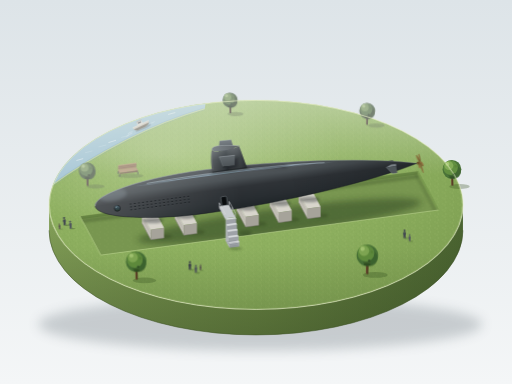
t = 0.00 s
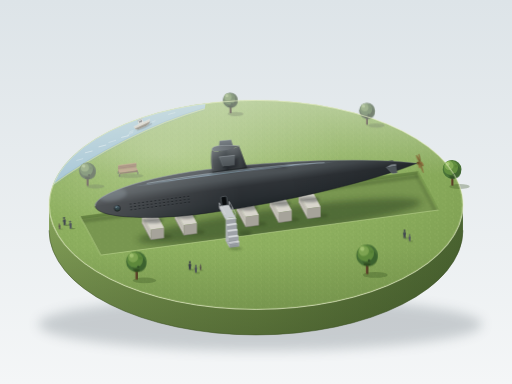
t = 1.69 s
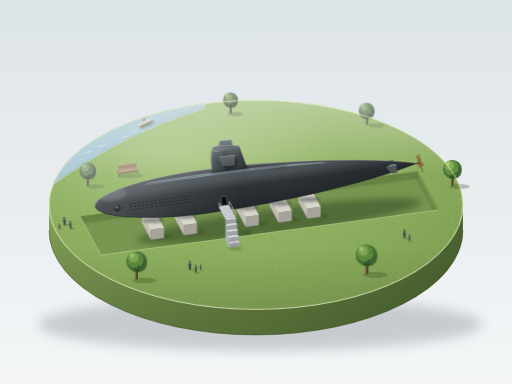
t = 3.38 s
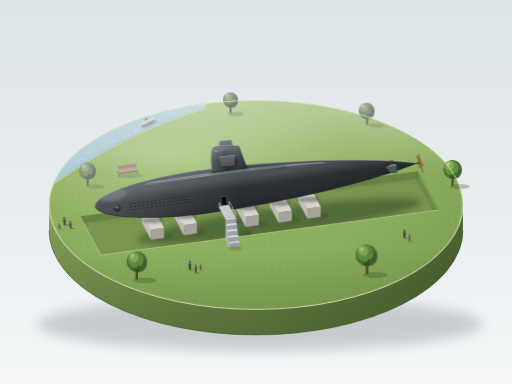
t = 5.00 s
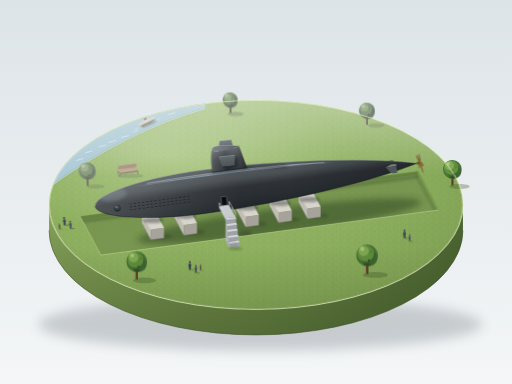
t = 6.75 s
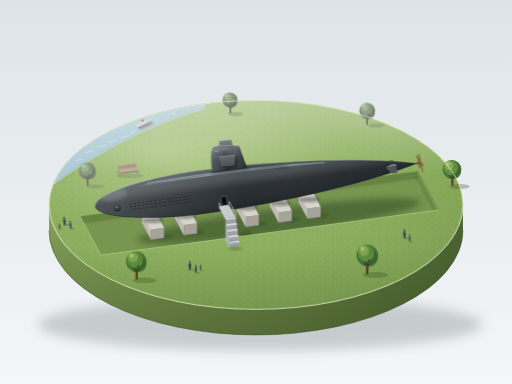
t = 8.31 s

The animated SVG that drew these frames (rendered in a browser with its animation timeline set to each time). Animation: 10 SMIL elements (animate=2,animateTransform=8); frames cover the first 8.31 s, repeats indefinitely.

<svg xmlns="http://www.w3.org/2000/svg" viewBox="0 0 1200 900" width="1200" height="900">
  <defs>
    <linearGradient id="bg" x1="0" y1="0" x2="0" y2="1">
      <stop offset="0" stop-color="#dde4e8"/>
      <stop offset="1" stop-color="#f4f6f7"/>
    </linearGradient>
    <linearGradient id="wallG" x1="0" y1="0" x2="1" y2="0">
      <stop offset="0" stop-color="#86a35a"/>
      <stop offset=".5" stop-color="#6f8b47"/>
      <stop offset="1" stop-color="#4c6632"/>
    </linearGradient>
    <linearGradient id="wallShade" x1="0" y1="0" x2="0" y2="1">
      <stop offset="0" stop-color="#2c3d1c" stop-opacity="0"/>
      <stop offset="1" stop-color="#2c3d1c" stop-opacity=".4"/>
    </linearGradient>
    <radialGradient id="lawnG" cx=".35" cy=".3" r=".8">
      <stop offset="0" stop-color="#98b967"/>
      <stop offset=".6" stop-color="#8cae5e"/>
      <stop offset="1" stop-color="#7e9f52"/>
    </radialGradient>
    <radialGradient id="lightPatch" cx=".5" cy=".5" r=".5">
      <stop offset="0" stop-color="#ffffff" stop-opacity=".24"/>
      <stop offset="1" stop-color="#ffffff" stop-opacity="0"/>
    </radialGradient>
    <linearGradient id="hazeG" gradientUnits="userSpaceOnUse" x1="0" y1="300" x2="0" y2="480">
      <stop offset="0" stop-color="#f3f7ee" stop-opacity=".45"/>
      <stop offset="1" stop-color="#f3f7ee" stop-opacity="0"/>
    </linearGradient>
    <linearGradient id="frontShade" gradientUnits="userSpaceOnUse" x1="0" y1="650" x2="0" y2="795">
      <stop offset="0" stop-color="#2c3d1c" stop-opacity="0"/>
      <stop offset="1" stop-color="#2c3d1c" stop-opacity=".13"/>
    </linearGradient>
    <linearGradient id="waterG" x1="0" y1="0" x2="1" y2="1">
      <stop offset="0" stop-color="#bcd5e0"/>
      <stop offset="1" stop-color="#9dbfd0"/>
    </linearGradient>
    <linearGradient id="hullG" gradientUnits="userSpaceOnUse" x1="0" y1="-52" x2="0" y2="52">
      <stop offset="0" stop-color="#5c6165"/>
      <stop offset=".3" stop-color="#4a5054"/>
      <stop offset=".5" stop-color="#2f3337"/>
      <stop offset=".78" stop-color="#282d31"/>
      <stop offset="1" stop-color="#1f2528"/>
    </linearGradient>
    <linearGradient id="hullLight" gradientUnits="userSpaceOnUse" x1="0" y1="0" x2="780" y2="0">
      <stop offset="0" stop-color="#ffffff" stop-opacity=".16"/>
      <stop offset=".45" stop-color="#ffffff" stop-opacity="0"/>
      <stop offset=".6" stop-color="#0b0f12" stop-opacity="0"/>
      <stop offset="1" stop-color="#0b0f12" stop-opacity=".3"/>
    </linearGradient>
    <linearGradient id="rimG" gradientUnits="userSpaceOnUse" x1="0" y1="0" x2="780" y2="0">
      <stop offset="0" stop-color="#a7afb5"/>
      <stop offset="1" stop-color="#6a7075" stop-opacity=".7"/>
    </linearGradient>
    <linearGradient id="sailG" gradientUnits="userSpaceOnUse" x1="0" y1="-98" x2="0" y2="-44">
      <stop offset="0" stop-color="#62686c"/>
      <stop offset=".5" stop-color="#3a4044"/>
      <stop offset="1" stop-color="#2a2f33"/>
    </linearGradient>
    <linearGradient id="sailLight" gradientUnits="userSpaceOnUse" x1="290" y1="0" x2="376" y2="0">
      <stop offset="0" stop-color="#ffffff" stop-opacity=".16"/>
      <stop offset=".45" stop-color="#ffffff" stop-opacity="0"/>
      <stop offset="1" stop-color="#0b0f12" stop-opacity=".3"/>
    </linearGradient>
    <linearGradient id="topG" gradientUnits="userSpaceOnUse" x1="296" y1="0" x2="364" y2="0">
      <stop offset="0" stop-color="#7f868b"/>
      <stop offset="1" stop-color="#5c6165"/>
    </linearGradient>
    <linearGradient id="planeG" gradientUnits="userSpaceOnUse" x1="0" y1="-90" x2="0" y2="-50">
      <stop offset="0" stop-color="#6e757a"/>
      <stop offset="1" stop-color="#4a5054"/>
    </linearGradient>
    <linearGradient id="finLit" x1="0" y1="0" x2="0" y2="1">
      <stop offset="0" stop-color="#7a8187"/>
      <stop offset="1" stop-color="#565c61"/>
    </linearGradient>
    <linearGradient id="bladeG" x1="0" y1="0" x2="1" y2="1">
      <stop offset="0" stop-color="#b08a52"/>
      <stop offset=".55" stop-color="#8a6b3c"/>
      <stop offset="1" stop-color="#5f4825"/>
    </linearGradient>
    <linearGradient id="windowG" x1="0" y1="0" x2="0" y2="1">
      <stop offset="0" stop-color="#5a7480"/>
      <stop offset=".55" stop-color="#34464c"/>
      <stop offset="1" stop-color="#2a3a30"/>
    </linearGradient>

    <filter id="b1" x="-10%" y="-10%" width="120%" height="120%"><feGaussianBlur stdDeviation="0.7"/></filter>
    <filter id="b2" x="-30%" y="-60%" width="160%" height="220%"><feGaussianBlur stdDeviation="2"/></filter>
    <filter id="b4" x="-30%" y="-60%" width="160%" height="220%"><feGaussianBlur stdDeviation="4"/></filter>
    <filter id="b7" x="-20%" y="-60%" width="140%" height="220%"><feGaussianBlur stdDeviation="7"/></filter>
    <filter id="b14" x="-20%" y="-80%" width="140%" height="260%"><feGaussianBlur stdDeviation="14"/></filter>
    <filter id="far" x="-15%" y="-15%" width="130%" height="130%">
      <feGaussianBlur stdDeviation="0.6"/>
      <feColorMatrix type="saturate" values="0.62"/>
      <feComponentTransfer>
        <feFuncR type="linear" slope="0.88" intercept="0.12"/>
        <feFuncG type="linear" slope="0.88" intercept="0.12"/>
        <feFuncB type="linear" slope="0.88" intercept="0.12"/>
      </feComponentTransfer>
    </filter>
    <filter id="near" x="-5%" y="-5%" width="110%" height="110%">
      <feComponentTransfer>
        <feFuncR type="linear" slope="0.92"/>
        <feFuncG type="linear" slope="0.92"/>
        <feFuncB type="linear" slope="0.92"/>
      </feComponentTransfer>
    </filter>

    <pattern id="grass" width="18" height="14" patternUnits="userSpaceOnUse">
      <path d="M3,10 l1,-4 M9,6 l-.5,-3.5 M14,12 l1,-3.5 M6,2 l1.2,-2" stroke="#6f9446" stroke-width="1" stroke-linecap="round" fill="none" opacity=".5"/>
      <path d="M11,3 l.6,-2.8 M1,13 l.5,-3 M16,6 l.5,-2.5" stroke="#b5d17f" stroke-width="1" stroke-linecap="round" fill="none" opacity=".55"/>
    </pattern>
    <pattern id="holes" x="80" y="2.5" width="10" height="7" patternUnits="userSpaceOnUse">
      <ellipse cx="5" cy="4.3" rx="2.1" ry="1.3" fill="#5a6166" opacity=".55"/>
      <ellipse cx="5" cy="3.5" rx="2.1" ry="1.3" fill="#101417"/>
    </pattern>

    <clipPath id="lawnClip"><ellipse cx="600" cy="550" rx="485" ry="245"/></clipPath>
    <clipPath id="pitClip"><polygon points="187,576 979.2,470.2 1028.4,562 236.3,667.8"/></clipPath>

    <path id="hull" d="M0,0 C0,-28 120,-52 260,-52 C470,-52 680,-26 780,0 C680,26 470,52 260,52 C120,52 0,28 0,0Z"/>
    <clipPath id="hullClip"><use href="#hull"/></clipPath>

    <g id="tree">
      <rect x="-2.4" y="-20" width="4.8" height="20" fill="#6b4e32"/>
      <rect x="0.4" y="-20" width="2" height="20" fill="#4d3622"/>
      <circle cx="0" cy="-38" r="22" fill="#4a7338"/>
      <circle cx="5" cy="-32" r="16" fill="#3b5f2e" opacity=".65"/>
      <circle cx="-3" cy="-42" r="17" fill="#628f40"/>
      <circle cx="-7" cy="-47" r="10.5" fill="#82ab55"/>
      <circle cx="-10" cy="-51" r="4.5" fill="#a6c874"/>
      <circle cx="9" cy="-45" r="3" fill="#5b8638"/>
      <circle cx="4" cy="-27" r="2.6" fill="#35552a"/>
      <ellipse cx="0" cy="-19" rx="7" ry="3" fill="#1f2f14" opacity=".4"/>
    </g>

    <g id="person">
      <circle cx="0" cy="-17.4" r="2.4"/>
      <path d="M-2.8,0 L-2.4,-7 C-3.8,-8 -3.6,-12.8 -2.4,-14 L2.4,-14 C3.6,-12.8 3.8,-8 2.4,-7 L2.8,0 L0.5,0 L0,-5 L-0.5,0Z"/>
    </g>

    <g id="cradle">
      <ellipse cx="22" cy="14" rx="22" ry="6" fill="#2d3d1b" opacity=".3" filter="url(#b2)"/>
      <polygon points="-25.9,-17.2 -5.1,21.4 -5.1,-2.6 -25.9,-41.2" fill="#c4c1b8"/>
      <polygon points="-5.1,21.4 25.9,17.2 25.9,-6.8 -5.1,-2.6" fill="#a6a39a"/>
      <polygon points="-25.9,-41.2 5.1,-45.4 25.9,-6.8 -5.1,-2.6" fill="#d8d5cc"/>
      <path d="M-25.9,-41.2 L5.1,-45.4 M-25.9,-41.2 L-5.1,-2.6" stroke="#efede6" stroke-width="1" fill="none"/>
      <path d="M-25.9,-29.2 L-5.1,9.4 M-15.5,-21.9 L15.5,-26.1" stroke="#aaa79e" stroke-width=".7" fill="none"/>
      <path d="M-5.1,21.4 L25.9,17.2 M-25.9,-17.2 L-5.1,21.4" stroke="#7d7a72" stroke-width="1.2" fill="none"/>
      <ellipse cx="0" cy="-24" rx="24" ry="7" fill="#1b2125" opacity=".35" filter="url(#b2)"/>
    </g>

    <g id="bench">
      <ellipse cx="6" cy="4" rx="30" ry="5" fill="#35501f" opacity=".28"/>
      <path d="M-23.1,-6.6 L-23.1,-0.6 M19.5,-12.2 L19.5,-6.2" stroke="#4f5458" stroke-width="2"/>
      <polygon points="-23.1,-9.6 19.5,-15.2 19.5,-26 -23.1,-20.4" fill="#b88c58"/>
      <path d="M-23.1,-13.2 L19.5,-18.8 M-23.1,-16.8 L19.5,-22.4" stroke="#7a5a36" stroke-width=".8"/>
      <path d="M-23.1,-20.4 L19.5,-26" stroke="#dcb27a" stroke-width="1"/>
      <polygon points="-23.1,-9.6 19.5,-15.2 23.1,-8.4 -19.5,-2.8" fill="#c49a64"/>
      <polygon points="-19.5,-2.8 23.1,-8.4 23.1,-5.4 -19.5,0.2" fill="#8a6540"/>
      <polygon points="-23.1,-9.6 -19.5,-2.8 -19.5,0.2 -23.1,-6.6" fill="#a57c4b"/>
      <path d="M-19.5,0.2 L-19.5,6.2 M23.1,-5.4 L23.1,0.6" stroke="#4f5458" stroke-width="2"/>
    </g>
  </defs>

  <rect width="1200" height="900" fill="url(#bg)"/>

  <g transform="translate(0,-70)">
    <ellipse cx="610" cy="830" rx="520" ry="62" fill="#5b6770" opacity=".28" filter="url(#b14)"/>

    <path d="M115,550 A485,245 0 0 0 1085,550 L1085,610 A485,245 0 0 1 115,610 Z" fill="url(#wallG)"/>
    <path d="M115,550 A485,245 0 0 0 1085,550 L1085,610 A485,245 0 0 1 115,610 Z" fill="url(#wallShade)"/>
    <path d="M115,610 A485,245 0 0 0 1085,610" fill="none" stroke="#3b5025" stroke-width="2" opacity=".6"/>

    <ellipse cx="600" cy="550" rx="485" ry="245" fill="url(#lawnG)"/>
    <ellipse cx="600" cy="550" rx="485" ry="245" fill="url(#grass)" opacity=".55"/>
    <ellipse cx="380" cy="430" rx="420" ry="190" fill="url(#lightPatch)" clip-path="url(#lawnClip)"/>
    <ellipse cx="600" cy="550" rx="485" ry="245" fill="url(#frontShade)"/>

    <g clip-path="url(#lawnClip)">
      <g filter="url(#b1)">
        <path d="M60,560 L100,520 Q290,380 480,325 L500,180 L60,180 Z" fill="url(#waterG)"/>
        <path d="M100,520 Q290,380 480,325" fill="none" stroke="#7fa3b4" stroke-width="6" opacity=".3"/>
        <path d="M100,520 Q290,380 480,325" fill="none" stroke="#c9d9a2" stroke-width="2.6" opacity=".8"/>
        <g stroke="#ffffff" stroke-width="1.4" stroke-linecap="round" fill="none">
          <g>
            <animate attributeName="opacity" values=".25;.8;.25" keyTimes="0;.5;1" calcMode="spline" keySplines=".45 0 .55 1;.45 0 .55 1" dur="5s" repeatCount="indefinite"/>
            <path d="M200,428 L216,424 M232,414 L248,410 M285,392 L301,388"/>
          </g>
          <g>
            <animate attributeName="opacity" values=".7;.2;.7" keyTimes="0;.5;1" calcMode="spline" keySplines=".45 0 .55 1;.45 0 .55 1" dur="7s" repeatCount="indefinite"/>
            <path d="M255,404 L271,399 M395,338 L410,334 M180,446 L194,442"/>
          </g>
        </g>
      </g>
    </g>
    <ellipse cx="600" cy="550" rx="485" ry="245" fill="url(#hazeG)"/>

    <g filter="url(#far)">
      <g transform="translate(330,364)">
        <g>
          <animateTransform attributeName="transform" type="translate" values="0 0;16 -8;0 0" keyTimes="0;.5;1" calcMode="spline" keySplines=".45 0 .55 1;.45 0 .55 1" dur="11s" repeatCount="indefinite"/>
          <g transform="rotate(-25)">
            <g>
              <animateTransform attributeName="transform" type="translate" values="0 0;0 -1.2;0 0" keyTimes="0;.5;1" calcMode="spline" keySplines=".45 0 .55 1;.45 0 .55 1" dur="4.5s" repeatCount="indefinite"/>
              <ellipse cx="3" cy="8" rx="20" ry="3" fill="#4d6b7a" opacity=".35"/>
              <path d="M-24,5 Q-30,3 -36,5 M-26,8 Q-34,7 -42,9 M24,5 Q28,7 33,5" stroke="#ffffff" stroke-width="1" fill="none" opacity=".65"/>
              <path d="M-20,-3 L22,-3 Q18,6 8,7 L-12,7 Q-19,5 -20,-3Z" fill="#d9d3c3"/>
              <path d="M-19,2 L21,2 Q18,6 8,7 L-12,7 Q-18,5 -19,2Z" fill="#8d8672"/>
              <path d="M-20,-3 L22,-3" stroke="#f1ede1" stroke-width="1"/>
              <rect x="-6" y="-11" width="12" height="8" rx="2" fill="#e8e4d8"/>
              <rect x="-4" y="-9" width="8" height="3" fill="#5e6a73"/>
              <rect x="-7" y="-12.5" width="14" height="2" rx="1" fill="#b9b5a6"/>
            </g>
          </g>
        </g>
      </g>

      <ellipse cx="552" cy="337" rx="19" ry="5" fill="#35501f" opacity=".3"/>
      <ellipse cx="882" cy="364" rx="20" ry="5" fill="#35501f" opacity=".3"/>
      <ellipse cx="224" cy="507" rx="21" ry="5" fill="#35501f" opacity=".3"/>
      <g transform="translate(540,335) scale(.8)"><g>
        <animateTransform attributeName="transform" type="rotate" values="-1.3 0 0;1.3 0 0;-1.3 0 0" keyTimes="0;.5;1" calcMode="spline" keySplines=".45 0 .55 1;.45 0 .55 1" dur="8s" repeatCount="indefinite"/>
        <use href="#tree"/></g></g>
      <g transform="translate(860,362) scale(.85)"><g>
        <animateTransform attributeName="transform" type="rotate" values="1.2 0 0;-1.2 0 0;1.2 0 0" keyTimes="0;.5;1" calcMode="spline" keySplines=".45 0 .55 1;.45 0 .55 1" dur="9s" repeatCount="indefinite"/>
        <use href="#tree"/></g></g>
      <g transform="translate(205,505) scale(.9)"><g>
        <animateTransform attributeName="transform" type="rotate" values="-1 0 0;1.4 0 0;-1 0 0" keyTimes="0;.5;1" calcMode="spline" keySplines=".45 0 .55 1;.45 0 .55 1" dur="7s" repeatCount="indefinite"/>
        <use href="#tree"/></g></g>
      <g transform="translate(300,478)"><use href="#bench"/></g>
    </g>

    <g clip-path="url(#pitClip)">
      <polygon points="187,576 979.2,470.2 1028.4,562 236.3,667.8" fill="#789650"/>
      <polygon points="187,576 979.2,470.2 1028.4,562 236.3,667.8" fill="url(#grass)" opacity=".35"/>
      <polygon points="187,576 979.2,470.2 979.2,478.2 187,584" fill="#688644"/>
      <polygon points="979.2,470.2 1028.4,562 1028.4,570 979.2,478.2" fill="#7fa053"/>
      <polygon points="187,584 979.2,478.2 979.2,488 187,594" fill="#2c3d1c" opacity=".25" filter="url(#b2)"/>
      <polygon points="979.2,478.2 1028.4,570 1018,570 972,480" fill="#2c3d1c" opacity=".18" filter="url(#b2)"/>
      <ellipse cx="655" cy="588" rx="335" ry="30" transform="rotate(-7.6 655 588)" fill="#1f3015" opacity=".42" filter="url(#b7)"/>
      <polygon points="560,613 584,610 599,640 575,643" fill="#1f3015" opacity=".3" filter="url(#b4)"/>
      <path d="M187,576 L979.2,470.2" stroke="#a9c677" stroke-width="1.4" opacity=".8"/>
    </g>
    <path d="M236.3,667.8 L1028.4,562 M187,576 L236.3,667.8" stroke="#c3d99a" stroke-width="1.4" opacity=".85" fill="none"/>
    <path d="M979.2,470.2 L1028.4,562" stroke="#5d7a3b" stroke-width="1" opacity=".6" fill="none"/>

    <g transform="translate(725.6,561.2)"><use href="#cradle"/></g>
    <g transform="translate(658,570.3)"><use href="#cradle"/></g>
    <g transform="translate(580.7,580.6)"><use href="#cradle"/></g>
    <g transform="translate(435.8,599.9)"><use href="#cradle"/></g>
    <g transform="translate(358.5,610.3)"><use href="#cradle"/></g>

    <g transform="translate(600,503) rotate(-7.6) scale(0.975) translate(-390,0)">
      <polygon points="711.7,-14.8 723.7,-14.8 730,0 706,0" fill="#3b4145"/>
      <polygon points="711.7,4.2 723.7,4.2 730,0 706,0" fill="#2c3135"/>

      <use href="#hull" fill="url(#hullG)"/>
      <use href="#hull" fill="url(#hullLight)"/>
      <g clip-path="url(#hullClip)">
        <ellipse cx="45" cy="-22" rx="34" ry="16" fill="#cfe0ea" opacity=".16" filter="url(#b4)"/>
        <path d="M100,-34 C220,-43 420,-44 590,-29 C430,-37 230,-37 100,-34 Z" fill="#a9c4d6" opacity=".55" filter="url(#b1)"/>
        <path d="M130,-38 C250,-44 420,-43 560,-31" fill="none" stroke="#d3e6f2" stroke-width="1.2" opacity=".7"/>
        <rect x="80" y="2.5" width="150" height="21" fill="url(#holes)"/>
      </g>
      <path d="M0,0 C0,-28 120,-52 260,-52 C470,-52 680,-26 780,0" fill="none" stroke="url(#rimG)" stroke-width="1.4"/>
      <path d="M0,0 C0,28 120,52 260,52 C470,52 680,26 780,0" fill="none" stroke="#151a1d" stroke-width="1.6" opacity=".6"/>

      <circle cx="52" cy="12" r="7" fill="url(#windowG)" stroke="#14181b" stroke-width="1.5"/>
      <path d="M46.5,9 A6.2,6.2 0 0 1 53,5.8" fill="none" stroke="#9db5c0" stroke-width="1" opacity=".7"/>
      <circle cx="49.5" cy="9.5" r="1.1" fill="#c7d8df" opacity=".7"/>

      <rect x="302" y="17.5" width="14" height="22" rx="3" fill="#12171a" stroke="#6a7176" stroke-width="1.3"/>
      <rect x="304.5" y="20" width="9" height="17" rx="2" fill="#0a0d0f"/>
      <path d="M302,39.5 L316,39.5" stroke="#8a9298" stroke-width="1"/>

      <path d="M362,-50 C395,-48 430,-44 470,-38 L470,-30 C430,-34 395,-38 360,-40 Z" fill="#0d1114" opacity=".28" filter="url(#b4)"/>
      <ellipse cx="332" cy="-43" rx="48" ry="5" fill="#0e1215" opacity=".45" filter="url(#b2)"/>

      <polygon points="311,-90 349,-89 345,-115 317,-116" fill="url(#finLit)"/>
      <path d="M317,-116 L345,-115" stroke="#a7aeb3" stroke-width="1"/>

      <path d="M296,-98 C296,-92 306,-91 322,-91 C336,-91 350,-93 362,-97 C366,-80 370,-60 374,-44 L290,-44 C289,-66 292,-86 296,-98Z" fill="url(#sailG)"/>
      <path d="M296,-98 C296,-92 306,-91 322,-91 C336,-91 350,-93 362,-97 C366,-80 370,-60 374,-44 L290,-44 C289,-66 292,-86 296,-98Z" fill="url(#sailLight)"/>
      <path d="M295,-92 C293,-76 292,-62 292,-50" fill="none" stroke="#8c949a" stroke-width="1.2" opacity=".5"/>
      <path d="M290,-44 L374,-44" stroke="#101417" stroke-width="1.6" opacity=".55"/>
      <path d="M296,-98 C296,-105 310,-106 326,-104 C342,-102 354,-100 364,-98 C352,-94 340,-92 324,-92 C308,-92 296,-92 296,-98Z" fill="url(#topG)"/>
      <path d="M296,-98 C296,-105 310,-106 326,-104 C342,-102 354,-100 364,-98" fill="none" stroke="#aeb6bb" stroke-width="1"/>

      <polygon points="318,-72 356,-71 352,-46 324,-47" fill="#0d1113" opacity=".35" filter="url(#b2)"/>
      <polygon points="311,-78 349,-77 345,-53 317,-54" fill="url(#planeG)"/>
      <polygon points="317,-54 345,-53 345,-50 317,-51" fill="#2a2f33"/>
      <path d="M311,-78 L349,-77" stroke="#a7aeb3" stroke-width="1.1"/>
      <path d="M311,-78 L317,-54" stroke="#8c949a" stroke-width=".8" opacity=".7"/>

      <polygon points="706,0 730,0 730.3,-4.7 718.3,-4.7" fill="#7a8187"/>
      <polygon points="706,0 730,0 730.3,16.7 718.3,16.7" fill="#4e5559"/>
      <path d="M706,0 L718.3,-4.7 L730.3,-4.7 M706,0 L718.3,16.7 L730.3,16.7" fill="none" stroke="#9aa2a8" stroke-width=".8" opacity=".8"/>

      <path d="M780,-3 L788,-3.8 L788,3.8 L780,3 Z" fill="#6d532d"/>
      <g transform="matrix(0.3 0.5 0 0.866 788 0)">
        <g fill="url(#bladeG)" stroke="#5a431f" stroke-width=".5">
          <ellipse cx="0" cy="-14" rx="5.5" ry="11"/>
          <ellipse cx="0" cy="-14" rx="5.5" ry="11" transform="rotate(72)"/>
          <ellipse cx="0" cy="-14" rx="5.5" ry="11" transform="rotate(144)"/>
          <ellipse cx="0" cy="-14" rx="5.5" ry="11" transform="rotate(216)"/>
          <ellipse cx="0" cy="-14" rx="5.5" ry="11" transform="rotate(288)"/>
        </g>
        <circle cx="0" cy="0" r="4.5" fill="#7a5f33"/>
        <circle cx="-1.2" cy="-1.4" r="1.6" fill="#c3a46a" opacity=".8"/>
      </g>
    </g>

    <g filter="url(#near)">
      <polygon points="513.8,554.2 528.4,581.4 528.4,585.4 513.8,558.2" fill="#a9aeb3"/>
      <polygon points="513.8,554.2 537,551.1 551.6,578.3 528.4,581.4" fill="#cfd3d6"/>
      <path d="M513.8,554.2 L537,551.1 M513.8,554.2 L528.4,581.4" stroke="#eef0f2" stroke-width="1" fill="none"/>
      <path d="M513.8,545.2 L513.8,554.2 M521.1,558.8 L521.1,567.8 M528.4,572.4 L528.4,581.4" stroke="#c9cdd1" stroke-width="1.4"/>
      <path d="M513.8,545.2 L528.4,572.4" stroke="#e3e6e9" stroke-width="1.3"/>

      <polygon points="528.4,581.4 530.3,584.9 530.3,636.9 528.4,633.4" fill="#c3c7cb"/>
      <polygon points="530.3,584.9 553.5,581.8 553.5,633.8 530.3,636.9" fill="#a4a9ae"/>
      <polygon points="528.4,581.4 551.6,578.3 553.5,581.8 530.3,584.9" fill="#dcdfe2"/>

      <polygon points="530.3,595.3 532.2,598.8 532.2,640.4 530.3,636.9" fill="#c3c7cb"/>
      <polygon points="532.2,598.8 555.4,595.7 555.4,637.3 532.2,640.4" fill="#a4a9ae"/>
      <polygon points="530.3,595.3 553.5,592.2 555.4,595.7 532.2,598.8" fill="#dcdfe2"/>

      <polygon points="532.2,609.2 534,612.7 534,643.9 532.2,640.4" fill="#c3c7cb"/>
      <polygon points="534,612.7 557.2,609.6 557.2,640.8 534,643.9" fill="#a4a9ae"/>
      <polygon points="532.2,609.2 555.4,606.1 557.2,609.6 534,612.7" fill="#dcdfe2"/>

      <polygon points="534,623.1 535.9,626.5 535.9,647.3 534,643.9" fill="#c3c7cb"/>
      <polygon points="535.9,626.5 559.1,623.4 559.1,644.2 535.9,647.3" fill="#a4a9ae"/>
      <polygon points="534,623.1 557.2,620 559.1,623.4 535.9,626.5" fill="#dcdfe2"/>

      <polygon points="535.9,636.9 537.8,640.4 537.8,650.8 535.9,647.3" fill="#c3c7cb"/>
      <polygon points="537.8,640.4 561,637.3 561,647.7 537.8,650.8" fill="#a4a9ae"/>
      <polygon points="535.9,636.9 559.1,633.8 561,637.3 537.8,640.4" fill="#dcdfe2"/>

      <path d="M530.3,584.9 L553.5,581.8 M532.2,598.8 L555.4,595.7 M534,612.7 L557.2,609.6 M535.9,626.5 L559.1,623.4 M537.8,640.4 L561,637.3" stroke="#f1f3f4" stroke-width=".9" fill="none"/>
      <path d="M530.3,636.9 L553.5,633.8 M532.2,640.4 L555.4,637.3 M534,643.9 L557.2,640.8 M535.9,647.3 L559.1,644.2 M537.8,650.8 L561,647.7" stroke="#7d8287" stroke-width=".9" fill="none" opacity=".7"/>
      <ellipse cx="552" cy="653" rx="16" ry="3.5" fill="#2c3d1c" opacity=".3" filter="url(#b2)"/>

      <path d="M537,542.1 L537,551.1 M544.3,555.7 L544.3,564.7 M551.6,569.3 L551.6,578.3" stroke="#c9cdd1" stroke-width="1.4"/>
      <path d="M537,542.1 L551.6,569.3" stroke="#e3e6e9" stroke-width="1.3"/>
    </g>

    <g transform="translate(320,725) scale(1.1)">
      <ellipse cx="17" cy="2" rx="25" ry="6" fill="#35501f" opacity=".32"/>
    </g>
    <g transform="translate(860,712) scale(1.15)">
      <ellipse cx="17" cy="2" rx="25" ry="6" fill="#35501f" opacity=".32"/>
    </g>
    <g filter="url(#near)">
      <g transform="translate(320,725) scale(1.1)"><g>
        <animateTransform attributeName="transform" type="rotate" values="-1.1 0 0;1.3 0 0;-1.1 0 0" keyTimes="0;.5;1" calcMode="spline" keySplines=".45 0 .55 1;.45 0 .55 1" dur="10s" repeatCount="indefinite"/>
        <use href="#tree"/></g></g>
      <g transform="translate(860,712) scale(1.15)"><g>
        <animateTransform attributeName="transform" type="rotate" values="1.2 0 0;-1.1 0 0;1.2 0 0" keyTimes="0;.5;1" calcMode="spline" keySplines=".45 0 .55 1;.45 0 .55 1" dur="8.5s" repeatCount="indefinite"/>
        <use href="#tree"/></g></g>

      <g transform="translate(445,702)" fill="#3f454d"><ellipse cx="4.5" cy=".4" rx="6.5" ry="1.5" fill="#35501f" opacity=".35"/><use href="#person"/></g>
      <g transform="translate(459,709) scale(.92)" fill="#50565e"><ellipse cx="4.5" cy=".4" rx="6.5" ry="1.5" fill="#35501f" opacity=".35"/><use href="#person"/></g>
      <g transform="translate(470,703) scale(.66)" fill="#5b5350"><ellipse cx="4.5" cy=".4" rx="6.5" ry="1.5" fill="#35501f" opacity=".35"/><use href="#person"/></g>
      <g transform="translate(948,628)" fill="#454b53"><ellipse cx="4.5" cy=".4" rx="6.5" ry="1.5" fill="#35501f" opacity=".35"/><use href="#person"/></g>
      <g transform="translate(960,635) scale(.8)" fill="#575d64"><ellipse cx="4.5" cy=".4" rx="6.5" ry="1.5" fill="#35501f" opacity=".35"/><use href="#person"/></g>
    </g>

    <g transform="translate(152,598) rotate(-6)" fill="#434951"><ellipse cx="5" cy=".4" rx="6.5" ry="1.5" fill="#35501f" opacity=".35"/><use href="#person"/></g>
    <g transform="translate(166,606) rotate(-6) scale(.95)" fill="#50565e"><ellipse cx="5" cy=".4" rx="6.5" ry="1.5" fill="#35501f" opacity=".35"/><use href="#person"/></g>
    <g transform="translate(140,607) rotate(-6) scale(.68)" fill="#5b5350"><ellipse cx="5" cy=".4" rx="6.5" ry="1.5" fill="#35501f" opacity=".35"/><use href="#person"/></g>

    <g transform="translate(1060,505)">
      <ellipse cx="17" cy="2" rx="24" ry="6" fill="#35501f" opacity=".3"/>
      <g>
        <animateTransform attributeName="transform" type="rotate" values="-1.2 0 0;1.2 0 0;-1.2 0 0" keyTimes="0;.5;1" calcMode="spline" keySplines=".45 0 .55 1;.45 0 .55 1" dur="9.5s" repeatCount="indefinite"/>
        <use href="#tree"/>
      </g>
    </g>

    <ellipse cx="600" cy="550" rx="485" ry="245" fill="none" stroke="#e6efc6" stroke-width="2" opacity=".9"/>
  </g>
</svg>
